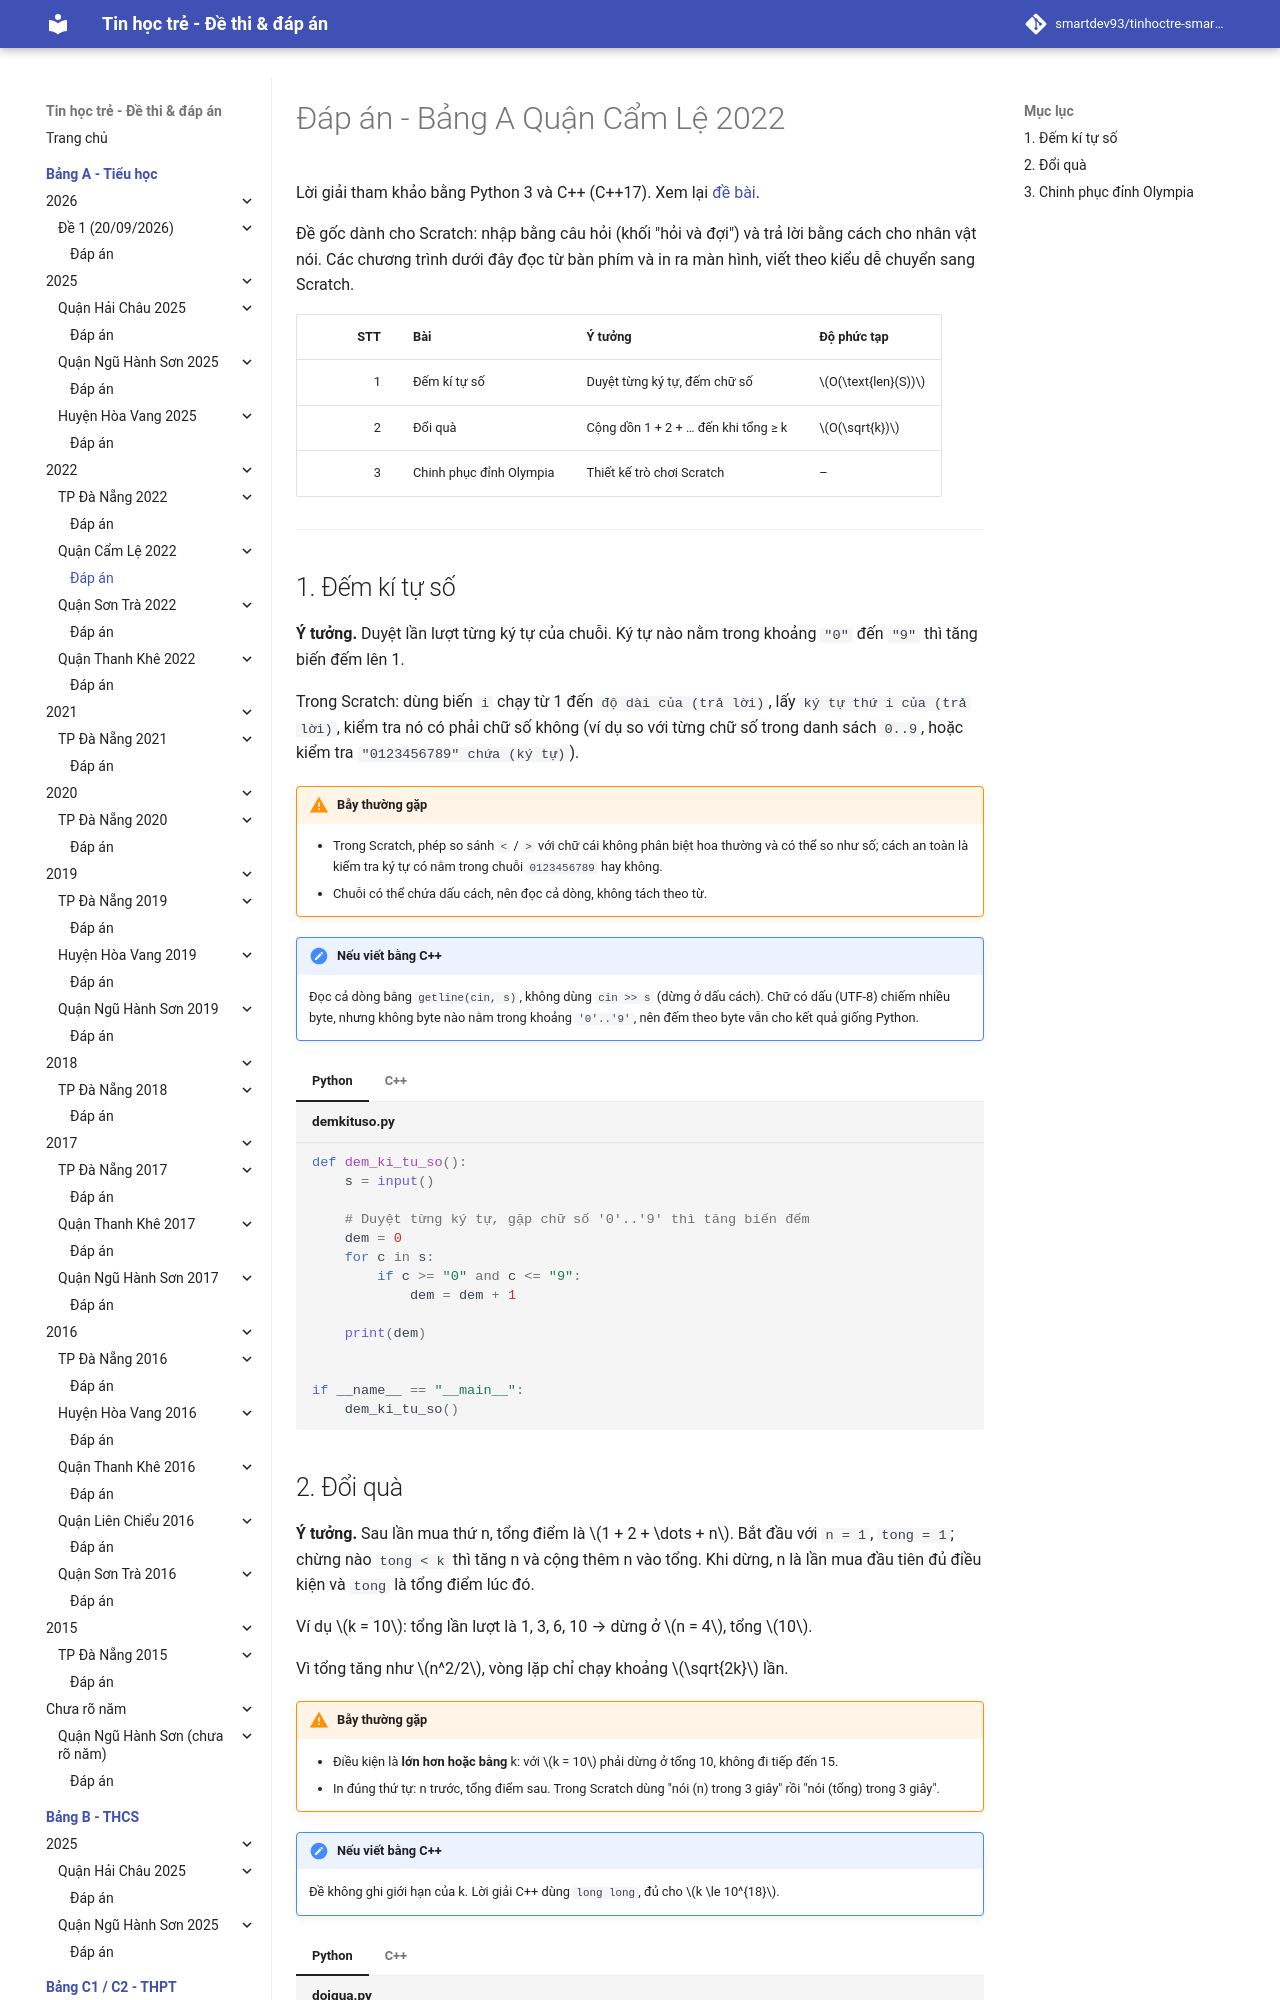

repository: smartdev93/tinhoctre-smartpencs · page: bang-a/2022/cl2022-de1/dap-an/index.html · generator: mkdocs

# Đáp án - Bảng A Quận Cẩm Lệ 2022

Lời giải tham khảo bằng Python 3 và C++ (C++17). Xem lại [đề bài](index.md).

Đề gốc dành cho Scratch: nhập bằng câu hỏi (khối "hỏi và đợi") và trả lời bằng cách cho nhân vật nói. Các chương trình dưới đây đọc từ bàn phím và in ra màn hình, viết theo kiểu dễ chuyển sang Scratch.

| STT | Bài | Ý tưởng | Độ phức tạp |
| ---: | --- | --- | --- |
| 1 | Đếm kí tự số | Duyệt từng ký tự, đếm chữ số | $O(\text{len}(S))$ |
| 2 | Đổi quà | Cộng dồn 1 + 2 + … đến khi tổng ≥ k | $O(\sqrt{k})$ |
| 3 | Chinh phục đỉnh Olympia | Thiết kế trò chơi Scratch | – |

---

## 1. Đếm kí tự số

**Ý tưởng.** Duyệt lần lượt từng ký tự của chuỗi. Ký tự nào nằm trong khoảng `"0"` đến `"9"` thì tăng biến đếm lên 1.

Trong Scratch: dùng biến `i` chạy từ 1 đến `độ dài của (trả lời)`, lấy `ký tự thứ i của (trả lời)`, kiểm tra nó có phải chữ số không (ví dụ so với từng chữ số trong danh sách `0..9`, hoặc kiểm tra `"0123456789" chứa (ký tự)`).

!!! warning "Bẫy thường gặp"
    - Trong Scratch, phép so sánh `<` / `>` với chữ cái không phân biệt hoa thường và có thể so như số; cách an toàn là kiểm tra ký tự có nằm trong chuỗi `0123456789` hay không.
    - Chuỗi có thể chứa dấu cách, nên đọc cả dòng, không tách theo từ.

!!! note "Nếu viết bằng C++"
    Đọc cả dòng bằng `getline(cin, s)`, không dùng `cin >> s` (dừng ở dấu cách). Chữ có dấu (UTF-8) chiếm nhiều byte, nhưng không byte nào nằm trong khoảng `'0'..'9'`, nên đếm theo byte vẫn cho kết quả giống Python.

=== "Python"

    ```python title="demkituso.py"
    --8<-- "bang-a/2022/cl2022-de1/sol/demkituso.py"
    ```

=== "C++"

    ```cpp title="demkituso.cpp"
    --8<-- "bang-a/2022/cl2022-de1/sol/demkituso.cpp"
    ```
